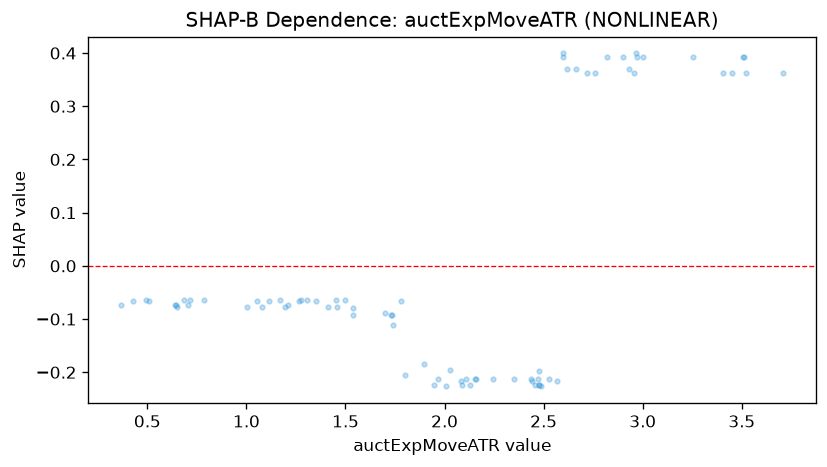

The file beside this chart, header and first rows:
feature_value, shap_value
2.955, 0.3621
2.479, -0.2239
2.597, 0.3919
1.453, -0.06384
1.263, -0.06641
2.352, -0.2135
2.476, -0.2239
3.405, 0.3621
2.597, 0.3992
2.566, -0.2161
2.968, 0.3992
2.477, -0.198
1.739, -0.1104
0.717, -0.06384
1.001, -0.07687
2.081, -0.2161
1.055, -0.06641
2.489, -0.2265
1.276, -0.06384
1.781, -0.06641
1.304, -0.06384
2.473, -0.2135
1.458, -0.07687
2.106, -0.2135
1.537, -0.09227
2.459, -0.2239
2.156, -0.2135
2.439, -0.2161
1.729, -0.09227
2.663, 0.3694
1.194, -0.07687
0.647, -0.07429
0.784, -0.06384
0.687, -0.06384
2.529, -0.2135
2.005, -0.2265
0.652, -0.07687
1.946, -0.2239
3.513, 0.3919
0.492, -0.06384
1.701, -0.08904
1.212, -0.07429
0.428, -0.06641
2.127, -0.2239
2.971, 0.3919
1.538, -0.07858
3.708, 0.3621
2.899, 0.3919
2.757, 0.3621
3.256, 0.3919
0.507, -0.06641
0.64, -0.07429
1.5, -0.06384
1.077, -0.07687
1.352, -0.06641
3.0, 0.3919
1.167, -0.06384
3.451, 0.3621
3.507, 0.3919
2.719, 0.3621
... 17 more rows
